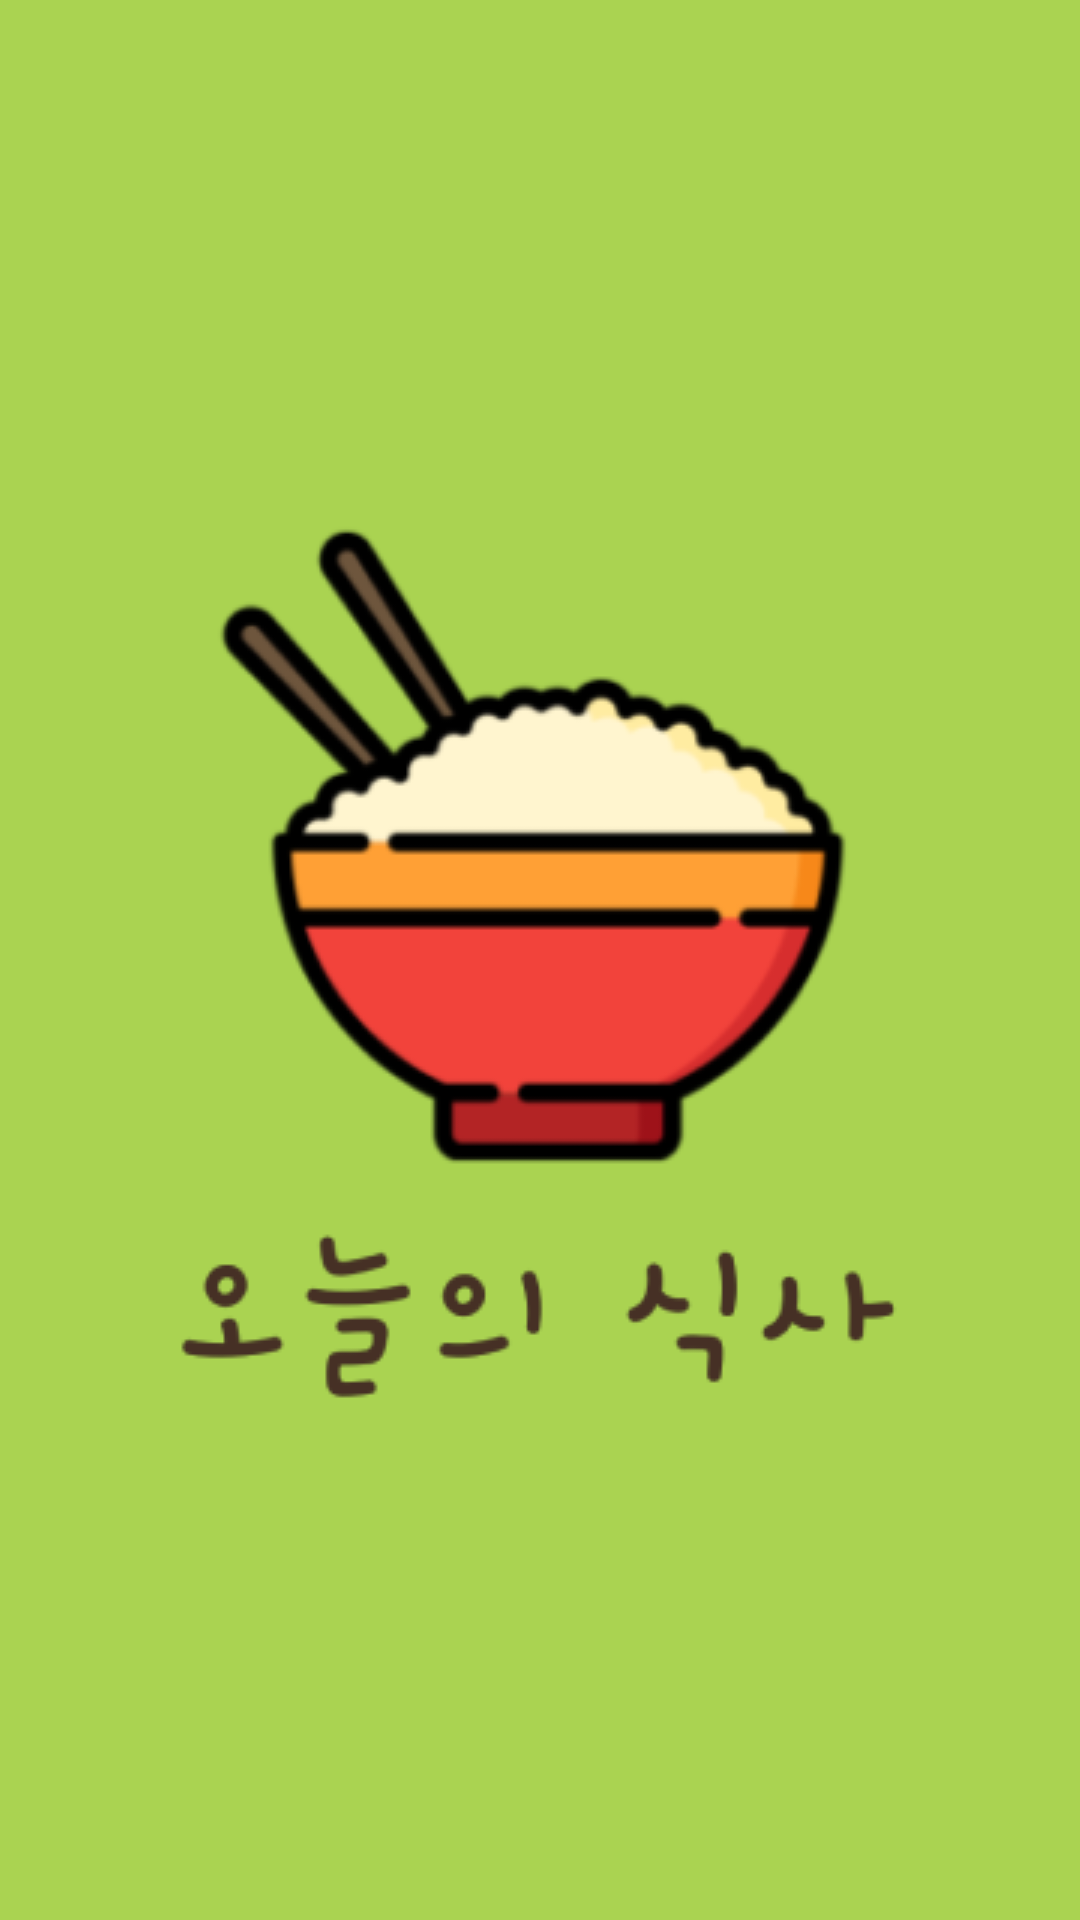

This screen was rendered from an Android layout file. Write that file and the resources it references.
<!-- AndroidManifest.xml: application theme Theme.MobileSoftwareProject -->
<!-- res/layout/activity_splash.xml -->
<?xml version="1.0" encoding="utf-8"?>
<androidx.constraintlayout.widget.ConstraintLayout xmlns:android="http://schemas.android.com/apk/res/android"
    xmlns:app="http://schemas.android.com/apk/res-auto"
    xmlns:tools="http://schemas.android.com/tools"
    android:layout_width="match_parent"
    android:layout_height="match_parent"
    android:background="@color/bigbtn"
    tools:context=".SplashActivity">

    <ImageView
        android:id="@+id/imageView2"
        android:layout_width="wrap_content"
        android:layout_height="wrap_content"
        app:layout_constraintBottom_toBottomOf="parent"
        app:layout_constraintEnd_toEndOf="parent"
        app:layout_constraintStart_toStartOf="parent"
        app:layout_constraintTop_toTopOf="parent"
        app:srcCompat="@drawable/biglogo" />
</androidx.constraintlayout.widget.ConstraintLayout>
<!-- resources referenced by this layout -->
<resources>
  <color name="bigbtn">#FFAAD351</color>
  <!-- drawable biglogo: png bitmap (drawable, 25221 bytes) -->
  <style name="Theme.MobileSoftwareProject" parent="Theme.AppCompat.Light.DarkActionBar">
          
          <item name="colorPrimary">@color/purple_500</item>
          <item name="colorPrimaryVariant">@color/purple_700</item>
          <item name="colorOnPrimary">@color/white</item>
          
          <item name="colorSecondary">@color/teal_200</item>
          <item name="colorSecondaryVariant">@color/teal_700</item>
          <item name="colorOnSecondary">@color/black</item>
          
          <item name="android:statusBarColor">?attr/colorPrimaryVariant</item>
          
          <item name="windowNoTitle">true</item>
          <item name="android:windowFullscreen">true</item>
      </style>
  <color name="purple_500">#4DBCD587</color>
  <color name="purple_700">#4DBCD587</color>
  <color name="white">#FFFFFFFF</color>
  <color name="teal_200">#4DBCD587</color>
  <color name="teal_700">#4DBCD587</color>
  <color name="black">#FF000000</color>
</resources>
